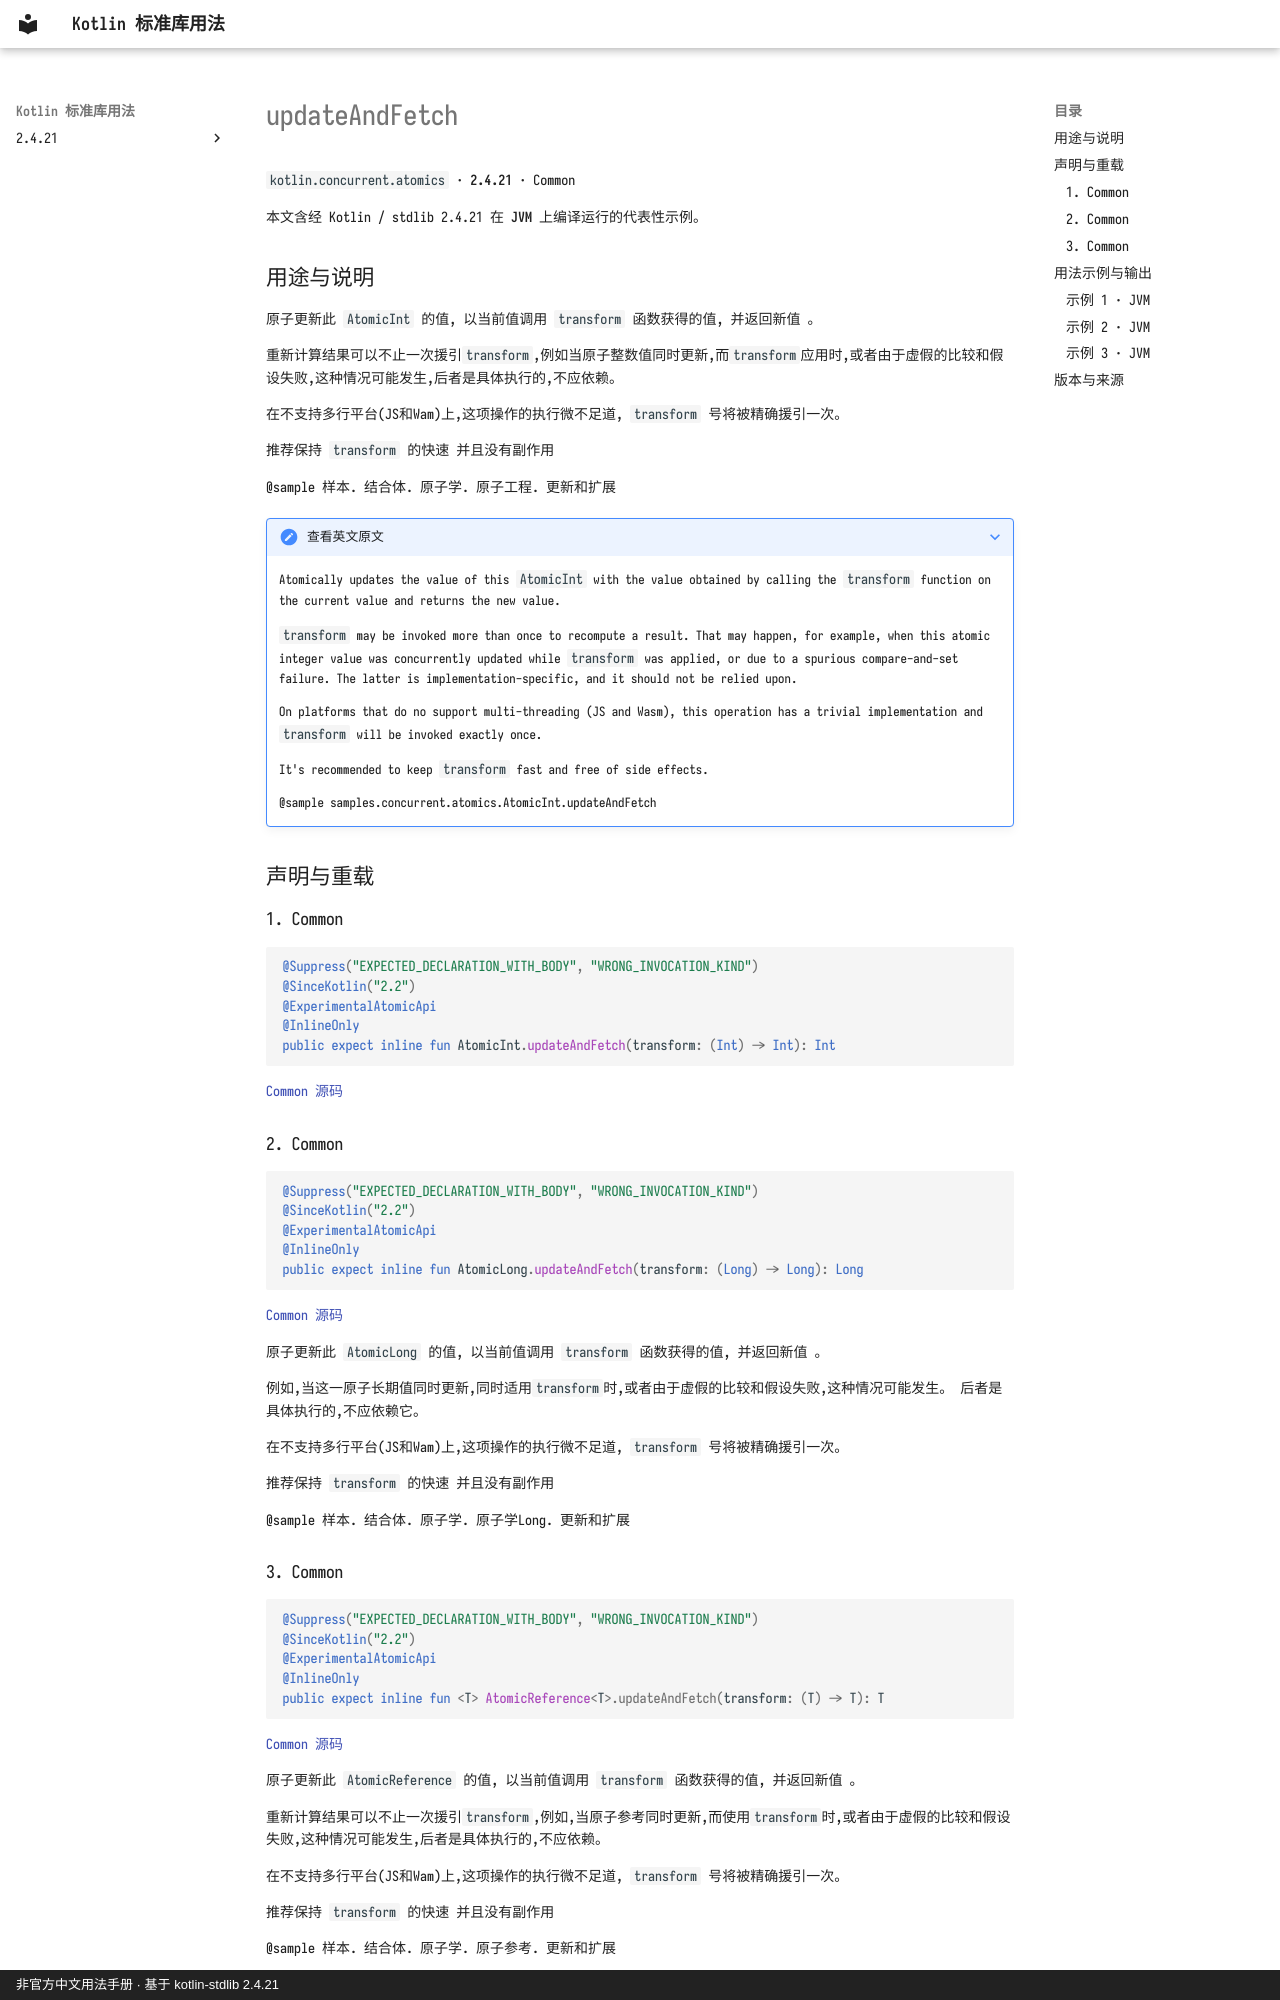

repository: oooooooko/kotlin-stdlib-docs · page: zh/api/kotlin.concurrent.atomics/updateandfetch--87223f75/index.html · generator: mkdocs · copyright: 非官方中文用法手册 · 基于 kotlin-stdlib 2.4.21

# updateAndFetch

`kotlin.concurrent.atomics` · **2.4.21** · Common

本文含经 Kotlin / stdlib 2.4.21 在 **JVM** 上编译运行的代表性示例。

## 用途与说明

原子更新此 `AtomicInt` 的值, 以当前值调用 `transform` 函数获得的值, 并返回新值 。

重新计算结果可以不止一次援引`transform`,例如当原子整数值同时更新,而`transform`应用时,或者由于虚假的比较和假设失败,这种情况可能发生,后者是具体执行的,不应依赖。

在不支持多行平台(JS和Wam)上,这项操作的执行微不足道, `transform` 号将被精确援引一次。

推荐保持 `transform` 的快速 并且没有副作用

@sample 样本. 结合体. 原子学. 原子工程. 更新和扩展

??? note "查看英文原文"

    Atomically updates the value of this `AtomicInt` with the value obtained by calling the `transform` function on the current value
    and returns the new value.
    
    `transform` may be invoked more than once to recompute a result.
    That may happen, for example, when this atomic integer value was concurrently updated while `transform` was applied,
    or due to a spurious compare-and-set failure.
    The latter is implementation-specific, and it should not be relied upon.
    
    On platforms that do no support multi-threading (JS and Wasm), this operation has a trivial implementation
    and `transform` will be invoked exactly once.
    
    It's recommended to keep `transform` fast and free of side effects.
    
    @sample samples.concurrent.atomics.AtomicInt.updateAndFetch

## 声明与重载

### 1. Common

```kotlin
@Suppress("EXPECTED_DECLARATION_WITH_BODY", "WRONG_INVOCATION_KIND")
@SinceKotlin("2.2")
@ExperimentalAtomicApi
@InlineOnly
public expect inline fun AtomicInt.updateAndFetch(transform: (Int) -> Int): Int
```

[Common 源码](https://github.com/JetBrains/kotlin/blob/v2.4.21/libraries/stdlib/src/kotlin/concurrent/atomics/Atomics.common.kt#L207)

### 2. Common

```kotlin
@Suppress("EXPECTED_DECLARATION_WITH_BODY", "WRONG_INVOCATION_KIND")
@SinceKotlin("2.2")
@ExperimentalAtomicApi
@InlineOnly
public expect inline fun AtomicLong.updateAndFetch(transform: (Long) -> Long): Long
```

[Common 源码](https://github.com/JetBrains/kotlin/blob/v2.4.21/libraries/stdlib/src/kotlin/concurrent/atomics/Atomics.common.kt#L426)

原子更新此 `AtomicLong` 的值, 以当前值调用 `transform` 函数获得的值, 并返回新值 。

例如,当这一原子长期值同时更新,同时适用`transform`时,或者由于虚假的比较和假设失败,这种情况可能发生。 后者是具体执行的,不应依赖它。

在不支持多行平台(JS和Wam)上,这项操作的执行微不足道, `transform` 号将被精确援引一次。

推荐保持 `transform` 的快速 并且没有副作用

@sample 样本. 结合体. 原子学. 原子学Long. 更新和扩展
